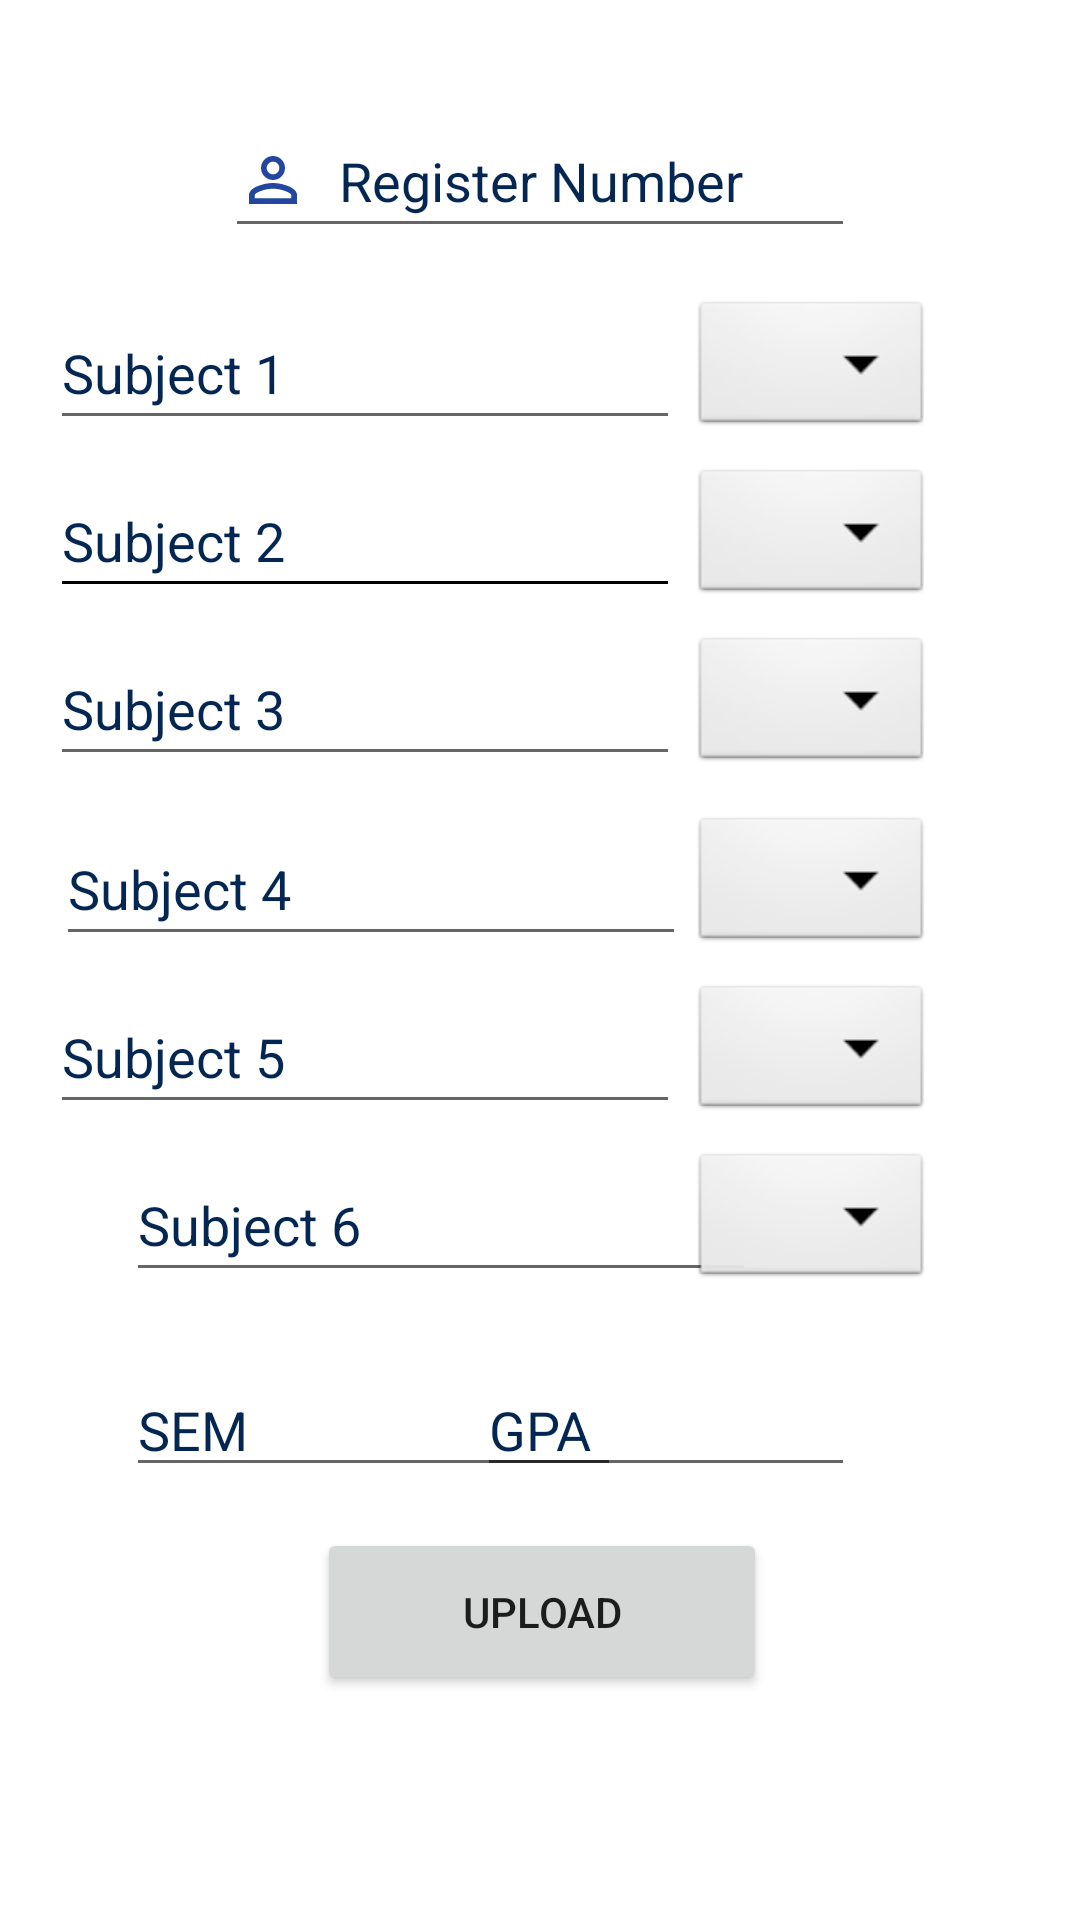

Reconstruct the res/layout file that produces this screen, plus the resources it refers to.
<!-- AndroidManifest.xml: application theme Theme.CollegeApp -->
<!-- res/layout/activity_upload_mark.xml -->
<?xml version="1.0" encoding="utf-8"?>
<androidx.constraintlayout.widget.ConstraintLayout xmlns:android="http://schemas.android.com/apk/res/android"
    xmlns:app="http://schemas.android.com/apk/res-auto"
    xmlns:tools="http://schemas.android.com/tools"
    android:id="@+id/relativeLayout"
    android:layout_width="match_parent"
    android:layout_height="match_parent"
    android:background="@color/white"
    tools:context=".MainActivity">


    <EditText
        android:id="@+id/sub2"
        android:layout_width="wrap_content"
        android:layout_height="wrap_content"
        android:layout_marginStart="42dp"
        android:layout_marginTop="136dp"
        android:layout_marginEnd="159dp"
        android:layout_marginBottom="419dp"
        android:ems="10"
        android:hint="@string/subject_2"
        android:backgroundTint="@color/black"
        android:minHeight="48dp"
        android:textColorHint="@color/primary"
        app:layout_constraintBottom_toBottomOf="parent"
        app:layout_constraintEnd_toEndOf="parent"
        app:layout_constraintStart_toStartOf="parent"
        app:layout_constraintTop_toTopOf="parent" />

    <EditText
        android:id="@+id/sub4"
        android:layout_width="wrap_content"
        android:layout_height="wrap_content"
        android:layout_marginStart="44dp"
        android:layout_marginTop="252dp"
        android:layout_marginEnd="157dp"
        android:layout_marginBottom="303dp"
        android:ems="10"
        android:hint="@string/subject_4"
        android:minHeight="48dp"
        android:textColorHint="@color/primary"
        app:layout_constraintBottom_toBottomOf="parent"
        app:layout_constraintEnd_toEndOf="parent"
        app:layout_constraintStart_toStartOf="parent"
        app:layout_constraintTop_toTopOf="parent" />

    <Spinner
        android:id="@+id/grade3"
        android:layout_width="wrap_content"
        android:layout_height="48dp"
        android:layout_marginStart="256dp"
        android:layout_marginTop="192dp"
        android:layout_marginEnd="75dp"
        android:layout_marginBottom="363dp"
        android:background="@android:drawable/btn_dropdown"
        android:contentDescription="@string/choose3"
        app:layout_constraintBottom_toBottomOf="parent"
        app:layout_constraintEnd_toEndOf="parent"
        app:layout_constraintStart_toStartOf="parent"
        app:layout_constraintTop_toTopOf="parent" />

    <Spinner
        android:id="@+id/grade2"
        android:layout_width="wrap_content"
        android:layout_height="48dp"
        android:layout_marginStart="256dp"
        android:layout_marginTop="136dp"
        android:layout_marginEnd="75dp"
        android:layout_marginBottom="419dp"
        android:background="@android:drawable/btn_dropdown"
        android:contentDescription="@string/choose2"
        app:layout_constraintBottom_toBottomOf="parent"
        app:layout_constraintEnd_toEndOf="parent"
        app:layout_constraintStart_toStartOf="parent"
        app:layout_constraintTop_toTopOf="parent" />

    <EditText
        android:id="@+id/sub3"
        android:layout_width="wrap_content"
        android:layout_height="wrap_content"
        android:layout_marginStart="42dp"
        android:layout_marginTop="192dp"
        android:layout_marginEnd="159dp"
        android:layout_marginBottom="363dp"
        android:ems="10"
        android:hint="@string/subject_3"
        android:minHeight="48dp"
        android:textColorHint="@color/primary"
        app:layout_constraintBottom_toBottomOf="parent"
        app:layout_constraintEnd_toEndOf="parent"
        app:layout_constraintStart_toStartOf="parent"
        app:layout_constraintTop_toTopOf="parent" />

    <EditText
        android:id="@+id/sub6"
        android:layout_width="wrap_content"
        android:layout_height="wrap_content"
        android:layout_marginStart="42dp"
        android:layout_marginTop="364dp"
        android:layout_marginBottom="191dp"
        android:ems="10"
        android:hint="@string/subject_6"
        android:minHeight="48dp"
        android:textColorHint="@color/primary"
        app:layout_constraintBottom_toBottomOf="parent"
        app:layout_constraintStart_toStartOf="parent"
        app:layout_constraintTop_toTopOf="parent" />

    <Spinner
        android:id="@+id/grade6"
        android:layout_width="wrap_content"
        android:layout_height="48dp"
        android:layout_marginStart="256dp"
        android:layout_marginTop="364dp"
        android:layout_marginEnd="75dp"
        android:layout_marginBottom="191dp"
        android:background="@android:drawable/btn_dropdown"
        android:contentDescription="@string/choose6"
        app:layout_constraintBottom_toBottomOf="parent"
        app:layout_constraintEnd_toEndOf="parent"
        app:layout_constraintStart_toStartOf="parent"
        app:layout_constraintTop_toTopOf="parent" />

    <EditText
        android:id="@+id/sub5"
        android:layout_width="wrap_content"
        android:layout_height="wrap_content"
        android:layout_marginStart="42dp"
        android:layout_marginTop="308dp"
        android:layout_marginEnd="159dp"
        android:layout_marginBottom="247dp"
        android:ems="10"
        android:hint="@string/subject_5"
        android:minHeight="48dp"
        android:textColorHint="@color/primary"
        app:layout_constraintBottom_toBottomOf="parent"
        app:layout_constraintEnd_toEndOf="parent"
        app:layout_constraintStart_toStartOf="parent"
        app:layout_constraintTop_toTopOf="parent"
        tools:ignore="Autofill" />

    <Spinner
        android:id="@+id/grade5"
        android:layout_width="wrap_content"
        android:layout_height="48dp"
        android:layout_marginStart="256dp"
        android:layout_marginTop="308dp"
        android:layout_marginEnd="75dp"
        android:layout_marginBottom="247dp"
        android:background="@android:drawable/btn_dropdown"
        android:contentDescription="@string/choose5"
        app:layout_constraintBottom_toBottomOf="parent"
        app:layout_constraintEnd_toEndOf="parent"
        app:layout_constraintStart_toStartOf="parent"
        app:layout_constraintTop_toTopOf="parent" />

    <Spinner
        android:id="@+id/grade1"
        android:layout_width="wrap_content"
        android:layout_height="48dp"
        android:layout_marginStart="256dp"
        android:layout_marginTop="80dp"
        android:layout_marginEnd="75dp"
        android:layout_marginBottom="475dp"
        android:background="@android:drawable/btn_dropdown"
        android:contentDescription="@string/choose1"
        app:layout_constraintBottom_toBottomOf="parent"
        app:layout_constraintEnd_toEndOf="parent"
        app:layout_constraintStart_toStartOf="parent"
        app:layout_constraintTop_toTopOf="parent" />

    <Spinner
        android:id="@+id/grade4"
        android:layout_width="wrap_content"
        android:layout_height="48dp"
        android:layout_marginStart="256dp"
        android:layout_marginTop="252dp"
        android:layout_marginEnd="75dp"
        android:layout_marginBottom="303dp"
        android:background="@android:drawable/btn_dropdown"
        android:contentDescription="@string/choose4"
        app:layout_constraintBottom_toBottomOf="parent"
        app:layout_constraintEnd_toEndOf="parent"
        app:layout_constraintStart_toStartOf="parent"
        app:layout_constraintTop_toTopOf="parent" />

    <EditText
        android:id="@+id/sub1"
        android:layout_width="wrap_content"
        android:layout_height="wrap_content"
        android:layout_marginStart="42dp"
        android:layout_marginTop="80dp"
        android:layout_marginEnd="159dp"
        android:layout_marginBottom="475dp"
        android:ems="10"
        android:hint="@string/subject_1"
        android:minHeight="48dp"
        android:textColorHint="@color/primary"
        app:layout_constraintBottom_toBottomOf="parent"
        app:layout_constraintEnd_toEndOf="parent"
        app:layout_constraintStart_toStartOf="parent"
        app:layout_constraintTop_toTopOf="parent" />

    <EditText
        android:id="@+id/gpa"
        android:layout_width="126dp"
        android:layout_height="41dp"
        android:layout_marginTop="436dp"
        android:layout_marginEnd="75dp"
        android:layout_marginBottom="126dp"
        android:ems="10"
        android:textColor="@color/black"
        android:hint="@string/gpaHint"
        android:minHeight="48dp"
        android:textColorHint="@color/primary"
        app:layout_constraintBottom_toBottomOf="parent"
        app:layout_constraintEnd_toEndOf="parent"
        app:layout_constraintTop_toTopOf="parent" />

    <EditText
        android:id="@+id/sem"
        android:layout_width="165dp"
        android:layout_height="40dp"
        android:layout_marginStart="42dp"
        android:layout_marginTop="437dp"
        android:layout_marginBottom="126dp"
        android:ems="10"
        android:hint="@string/semHint"
        android:minHeight="48dp"
        android:textColorHint="@color/primary"
        app:layout_constraintBottom_toBottomOf="parent"
        app:layout_constraintStart_toStartOf="parent"
        app:layout_constraintTop_toTopOf="parent" />

    <EditText
        android:id="@+id/regno"
        android:layout_width="wrap_content"
        android:layout_height="wrap_content"
        android:layout_marginTop="16dp"
        android:layout_marginBottom="539dp"
        android:drawableStart="@drawable/ic_baseline_person_outline_24"
        android:drawablePadding="10sp"
        android:ems="10"
        android:textColor="@color/black"
        android:hint="@string/register_number"
        android:minHeight="48dp"
        android:textColorHint="@color/primary"
        app:layout_constraintBottom_toBottomOf="parent"
        app:layout_constraintEnd_toEndOf="parent"
        app:layout_constraintStart_toStartOf="parent"
        app:layout_constraintTop_toTopOf="parent" />

    <Button
        android:id="@+id/submit"
        android:layout_width="150dp"
        android:layout_height="27pt"
        android:layout_marginStart="131dp"
        android:layout_marginTop="487dp"
        android:layout_marginEnd="130dp"
        android:layout_marginBottom="53dp"
        android:text="@string/upload"
        app:cornerRadius="25dp"
        app:layout_constraintBottom_toBottomOf="parent"
        app:layout_constraintEnd_toEndOf="parent"
        app:layout_constraintStart_toStartOf="parent"
        app:layout_constraintTop_toTopOf="parent" />

</androidx.constraintlayout.widget.ConstraintLayout>
<!-- resources referenced by this layout -->
<resources>
  <color name="black">#FF000000</color>
  <color name="primary">#042652</color>
  <color name="white">#FFFFFFFF</color>
  <!-- drawable ic_baseline_person_outline_24 (drawable) -->
  <vector xmlns:android="http://schemas.android.com/apk/res/android"
      android:width="24dp"
      android:height="24dp"
      android:viewportWidth="24"
      android:viewportHeight="24"
      android:tint="#23469F">
    <path
        android:fillColor="@android:color/white"
        android:pathData="M12,5.9c1.16,0 2.1,0.94 2.1,2.1s-0.94,2.1 -2.1,2.1S9.9,9.16 9.9,8s0.94,-2.1 2.1,-2.1m0,9c2.97,0 6.1,1.46 6.1,2.1v1.1L5.9,18.1L5.9,17c0,-0.64 3.13,-2.1 6.1,-2.1M12,4C9.79,4 8,5.79 8,8s1.79,4 4,4 4,-1.79 4,-4 -1.79,-4 -4,-4zM12,13c-2.67,0 -8,1.34 -8,4v3h16v-3c0,-2.66 -5.33,-4 -8,-4z"/>
  </vector>
  <string name="choose1">choose1</string>
  <string name="choose2">choose2</string>
  <string name="choose3">choose3</string>
  <string name="choose4">choose4</string>
  <string name="choose5">choose5</string>
  <string name="choose6">choose6</string>
  <string name="gpaHint">GPA</string>
  <string name="register_number">Register Number</string>
  <string name="semHint">SEM</string>
  <string name="subject_1">Subject 1</string>
  <string name="subject_2">Subject 2</string>
  <string name="subject_3">Subject 3</string>
  <string name="subject_4">Subject 4</string>
  <string name="subject_5">Subject 5</string>
  <string name="subject_6">Subject 6</string>
  <string name="upload">upload</string>
  <style name="Theme.CollegeApp" parent="Theme.MaterialComponents.DayNight.DarkActionBar">
          
          <item name="colorPrimary">#042652</item>
          <item name="colorPrimaryVariant">#042652</item>
          <item name="colorOnPrimary">@color/white</item>
          
          <item name="colorSecondary">@color/teal_200</item>
          <item name="colorSecondaryVariant">@color/teal_700</item>
          <item name="colorOnSecondary">@color/black</item>
          
          <item name="android:statusBarColor" tools:targetApi="l">?attr/colorPrimaryVariant</item>
          
      </style>
  <color name="teal_200">#FF03DAC5</color>
  <color name="teal_700">#FF018786</color>
</resources>
